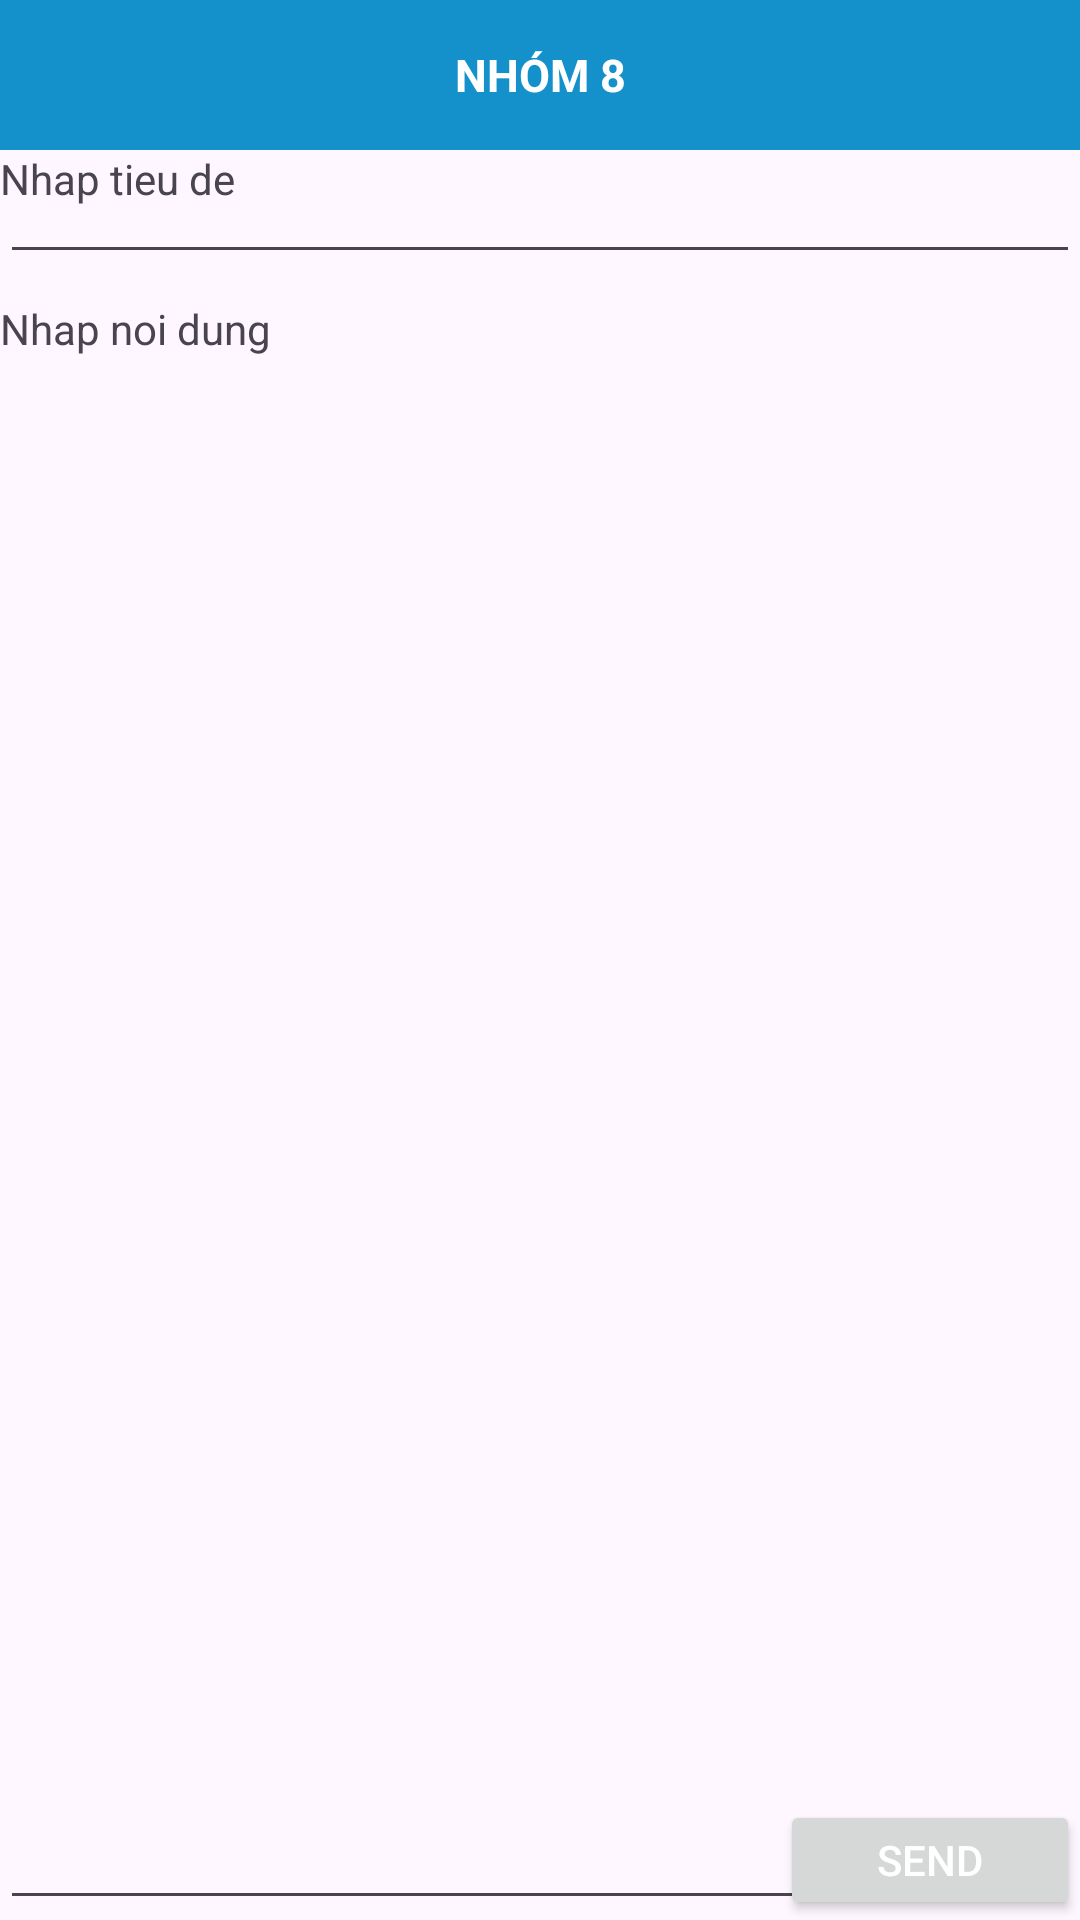

This screen was rendered from an Android layout file. Write that file and the resources it references.
<!-- AndroidManifest.xml: application theme Theme.MyApplication -->
<!-- res/layout/buoi2.xml -->
<?xml version="1.0" encoding="utf-8"?>
<androidx.constraintlayout.widget.ConstraintLayout xmlns:android="http://schemas.android.com/apk/res/android"
    xmlns:app="http://schemas.android.com/apk/res-auto"
    xmlns:tools="http://schemas.android.com/tools"
    android:layout_width="match_parent"
    android:layout_height="match_parent"
    tools:context=".Buoi2Activity">
    <TextView
        android:id="@+id/tv_title"
        android:layout_width="match_parent"
        android:layout_height="50dp"
        android:gravity="center"
        android:text="NHÓM 8"
        android:textStyle="bold"
        android:textSize="15dp"
        android:textColor="#FFFFFF"
        android:background="#1491CA"
        app:layout_constraintStart_toStartOf="parent"
        app:layout_constraintTop_toTopOf="parent" />
    <TextView
        android:id="@+id/tv_td"
        android:layout_width="wrap_content"
        android:layout_height="wrap_content"
        android:text="Nhap tieu de"
        android:layout_marginTop="50dp"
        app:layout_constraintStart_toStartOf="parent"
        app:layout_constraintTop_toTopOf="parent" />
    />
    <EditText
        android:id="@+id/ed_td"
        android:layout_width="match_parent"
        android:layout_height="wrap_content"
        app:layout_constraintEnd_toEndOf="parent"
        android:layout_below="@+id/tv_td"
        android:layout_marginTop="50dp"
        app:layout_constraintStart_toStartOf="parent"
        app:layout_constraintTop_toTopOf="parent" />
    <TextView
        android:id="@+id/tv_nd"
        android:layout_width="match_parent"
        android:layout_height="match_parent"
        android:text="Nhap noi dung"
        android:layout_marginTop="100dp"
        app:layout_constraintStart_toStartOf="parent"
        app:layout_constraintTop_toTopOf="parent" />
    />
    <EditText
        android:id="@+id/ed_nd"
        android:layout_width="match_parent"
        android:layout_height="match_parent"
        android:layout_below="@+id/tv_nd"
        android:layout_marginTop="100dp"
        app:layout_constraintStart_toStartOf="@+id/tv_nd"
        app:layout_constraintTop_toTopOf="@+id/tv_nd"
        />


    <Button
        android:id="@+id/btn_send"
        android:layout_width="100dp"
        android:layout_height="40dp"
        android:text="Send"
        android:textColor="#FFFFFF"
        app:layout_constraintEnd_toEndOf="parent"
        app:layout_constraintBottom_toBottomOf="parent"
    />
</androidx.constraintlayout.widget.ConstraintLayout>
<!-- resources referenced by this layout -->
<resources>
  <style name="Theme.MyApplication" parent="Base.Theme.MyApplication" />
  <style name="Base.Theme.MyApplication" parent="Theme.Material3.DayNight">
          
          
      </style>
</resources>
